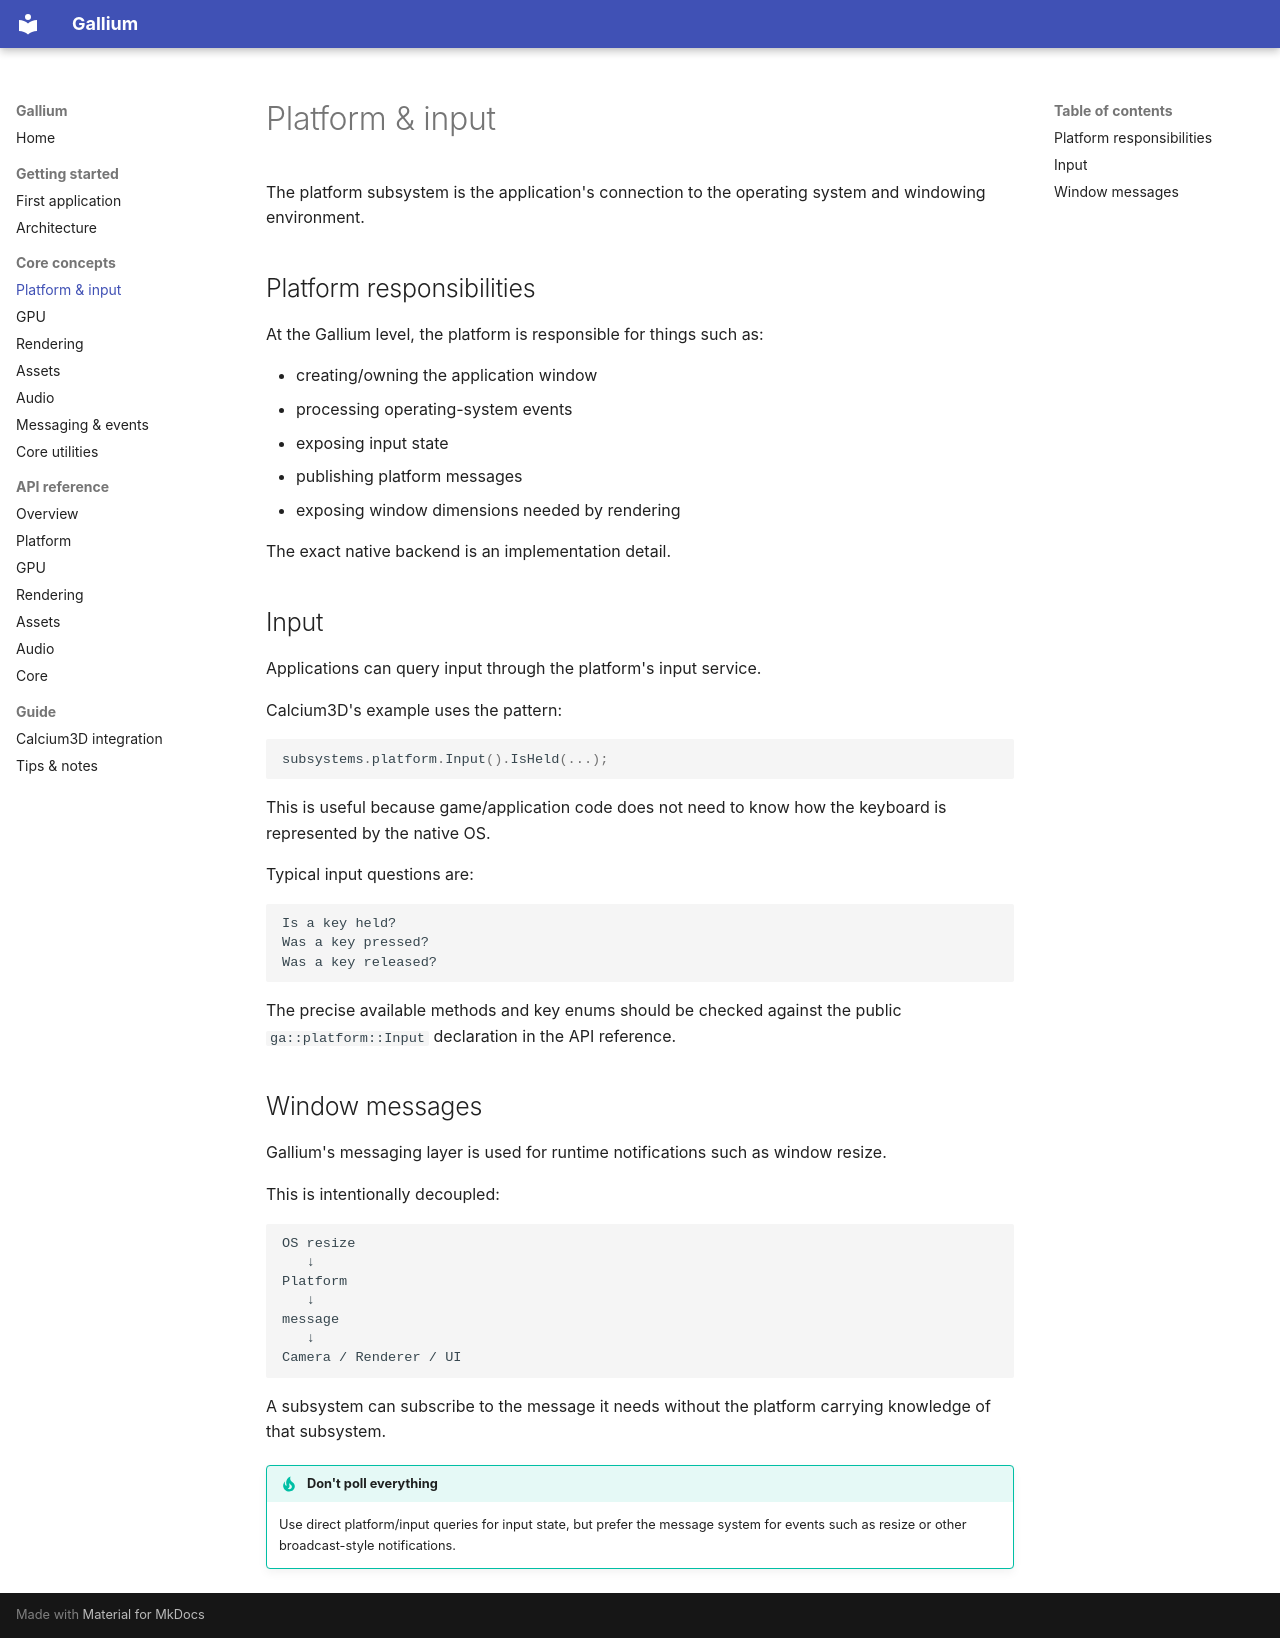

repository: xtrium-lnx/gallium-core · page: platform/index.html · generator: mkdocs

# Platform & input

The platform subsystem is the application's connection to the operating system and windowing environment.

## Platform responsibilities

At the Gallium level, the platform is responsible for things such as:

- creating/owning the application window
- processing operating-system events
- exposing input state
- publishing platform messages
- exposing window dimensions needed by rendering

The exact native backend is an implementation detail.

## Input

Applications can query input through the platform's input service.

Calcium3D's example uses the pattern:

```cpp
subsystems.platform.Input().IsHeld(...);
```

This is useful because game/application code does not need to know how the keyboard is represented by the native OS.

Typical input questions are:

```text
Is a key held?
Was a key pressed?
Was a key released?
```

The precise available methods and key enums should be checked against the public `ga::platform::Input` declaration in the API reference.

## Window messages

Gallium's messaging layer is used for runtime notifications such as window resize.

This is intentionally decoupled:

```text
OS resize
   ↓
Platform
   ↓
message
   ↓
Camera / Renderer / UI
```

A subsystem can subscribe to the message it needs without the platform carrying knowledge of that subsystem.

!!! tip "Don't poll everything"
    Use direct platform/input queries for input state, but prefer the message system for events such as resize or other broadcast-style notifications.
